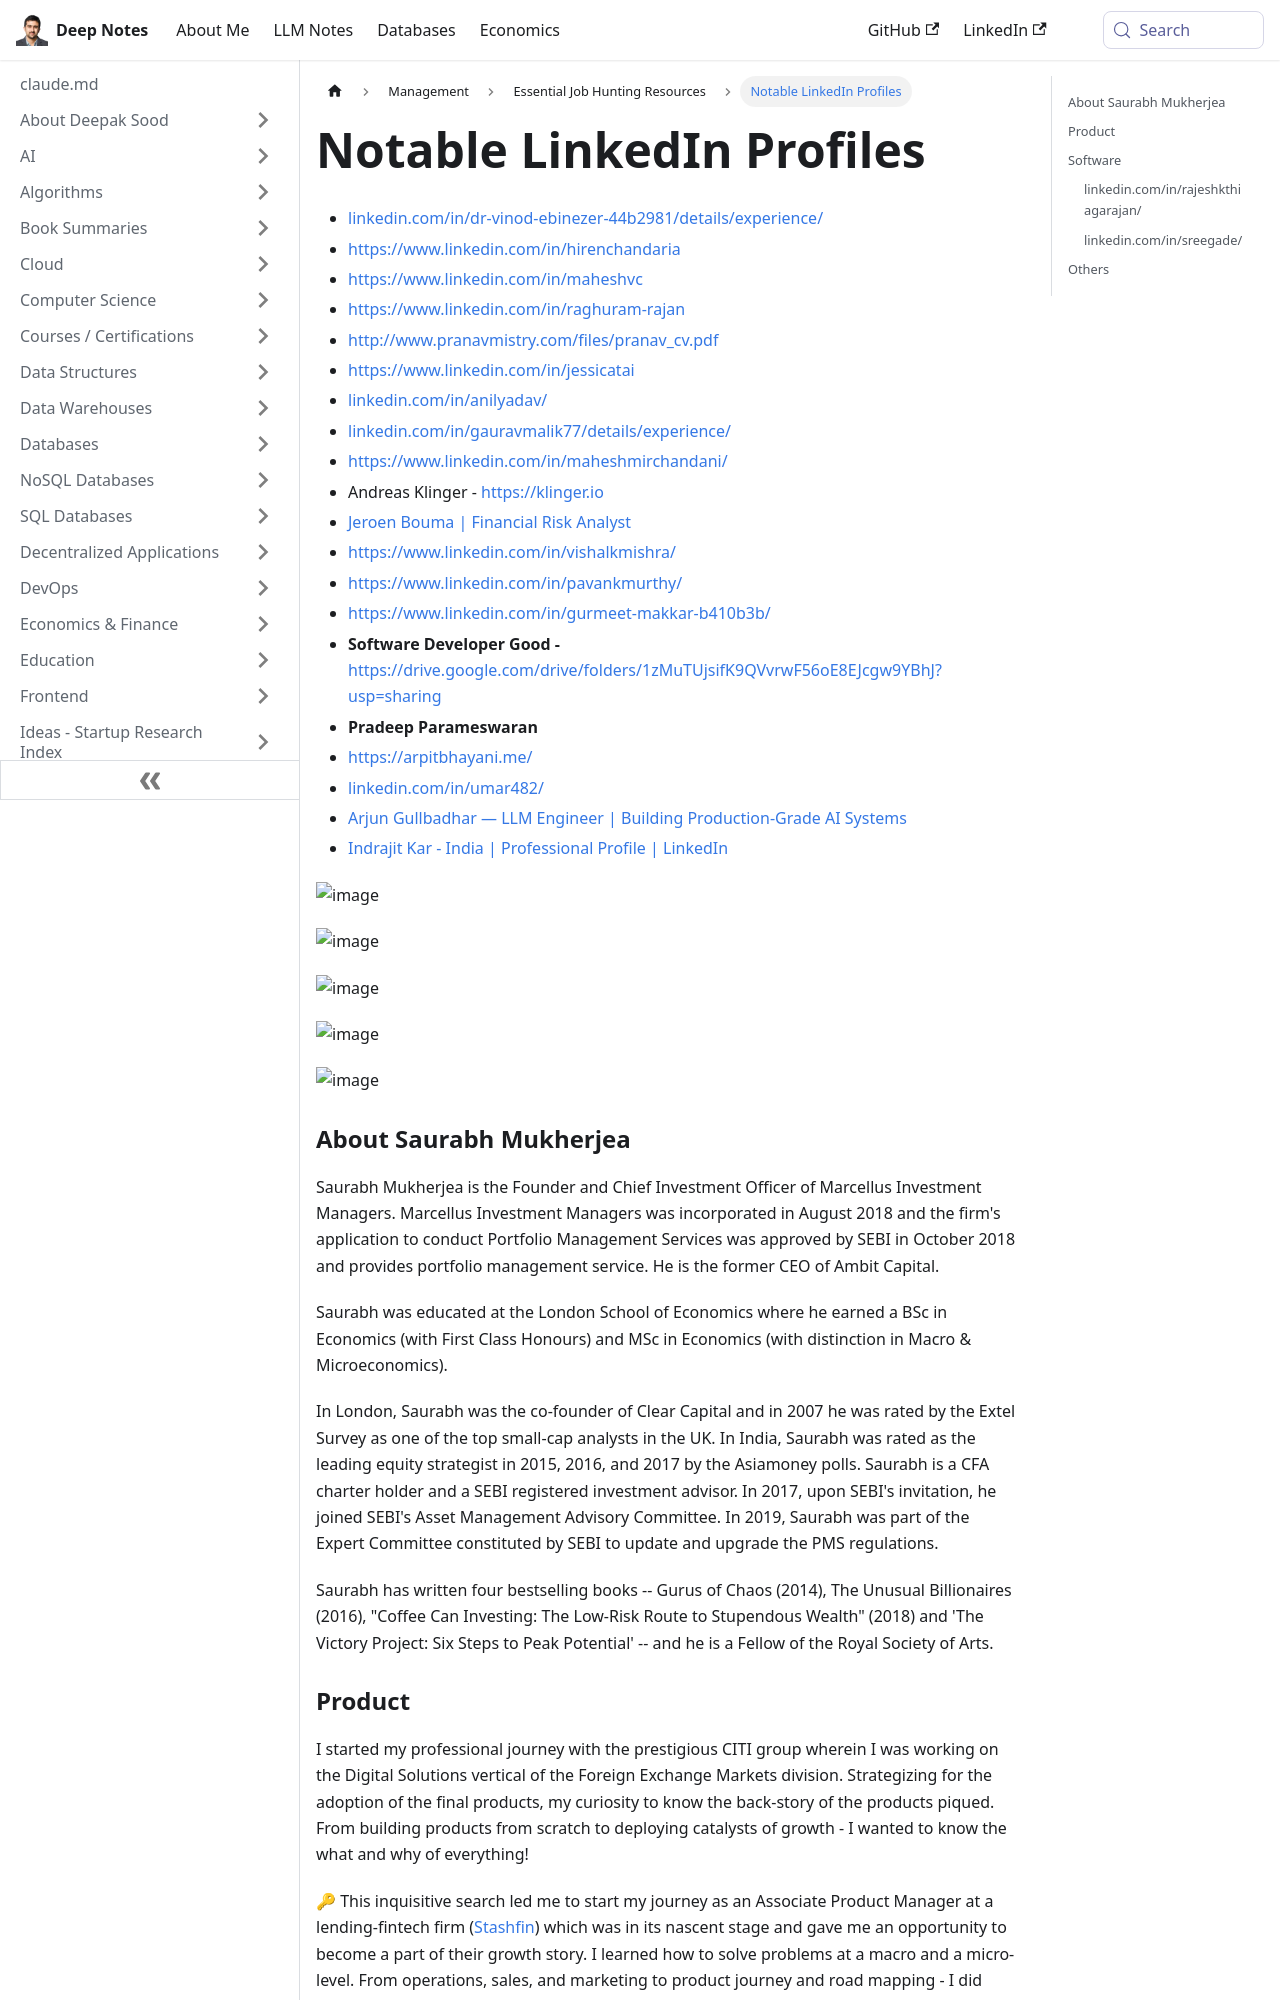

repository: deepaksood619/deepaksood619.github.io · page: management/jobs/good-profiles/index.html · generator: docusaurus

---
slug: /management/jobs/good-profiles
title: Notable LinkedIn Profiles
description: Explore a curated list of impressive LinkedIn profiles and resumes from industry leaders and professionals in various fields.
created: 2023-08-29
updated: 2025-11-01
---
- [linkedin.com/in/dr-vinod-ebinezer-44b2981/details/experience/](https://www.linkedin.com/in/dr-vinod-ebinezer-44b2981/details/experience/)
- https://www.linkedin.com/in/hirenchandaria
- https://www.linkedin.com/in/maheshvc
- https://www.linkedin.com/in/raghuram-rajan
- http://www.pranavmistry.com/files/pranav_cv.pdf
- https://www.linkedin.com/in/jessicatai
- [linkedin.com/in/anilyadav/](https://www.linkedin.com/in/anilyadav/)
- [linkedin.com/in/gauravmalik77/details/experience/](https://www.linkedin.com/in/gauravmalik77/details/experience/)
- https://www.linkedin.com/in/maheshmirchandani/
- Andreas Klinger - https://klinger.io
- [Jeroen Bouma | Financial Risk Analyst](https://www.jeroenbouma.com/)
- https://www.linkedin.com/in/vishalkmishra/
- https://www.linkedin.com/in/pavankmurthy/
- https://www.linkedin.com/in/gurmeet-makkar-b410b3b/
- **Software Developer Good -** https://drive.google.com/drive/folders/1zMuTUjsifK9QVvrwF56oE8EJcgw9YBhJ?usp=sharing
- **Pradeep Parameswaran**
- [https://arpitbhayani.me/](https://arpitbhayani.me/)
- [linkedin.com/in/umar482/](https://www.linkedin.com/in/umar482/)
- [Arjun Gullbadhar — LLM Engineer \| Building Production-Grade AI Systems](https://arjungullbadhar.com/_OPS-Tree-Global)
- [Indrajit Kar - India \| Professional Profile \| LinkedIn](https://www.linkedin.com/in/indrajit-kar/)

![image](../../media/Personality-Profiles-image1.jpg)

![image](../../media/Personality-Profiles-image2.jpg)

![image](../../media/Personality-Profiles-image3.jpg)

![image](../../media/Personality-Profiles-image4.jpg)

![image](../../media/Personality-Profiles-image5.jpg)

### About Saurabh Mukherjea

Saurabh Mukherjea is the Founder and Chief Investment Officer of Marcellus Investment Managers. Marcellus Investment Managers was incorporated in August 2018 and the firm's application to conduct Portfolio Management Services was approved by SEBI in October 2018 and provides portfolio management service. He is the former CEO of Ambit Capital.

Saurabh was educated at the London School of Economics where he earned a BSc in Economics (with First Class Honours) and MSc in Economics (with distinction in Macro & Microeconomics).

In London, Saurabh was the co-founder of Clear Capital and in 2007 he was rated by the Extel Survey as one of the top small-cap analysts in the UK. In India, Saurabh was rated as the leading equity strategist in 2015, 2016, and 2017 by the Asiamoney polls. Saurabh is a CFA charter holder and a SEBI registered investment advisor. In 2017, upon SEBI's invitation, he joined SEBI's Asset Management Advisory Committee. In 2019, Saurabh was part of the Expert Committee constituted by SEBI to update and upgrade the PMS regulations.

Saurabh has written four bestselling books -- Gurus of Chaos (2014), The Unusual Billionaires (2016), "Coffee Can Investing: The Low-Risk Route to Stupendous Wealth" (2018) and 'The Victory Project: Six Steps to Peak Potential' -- and he is a Fellow of the Royal Society of Arts.
